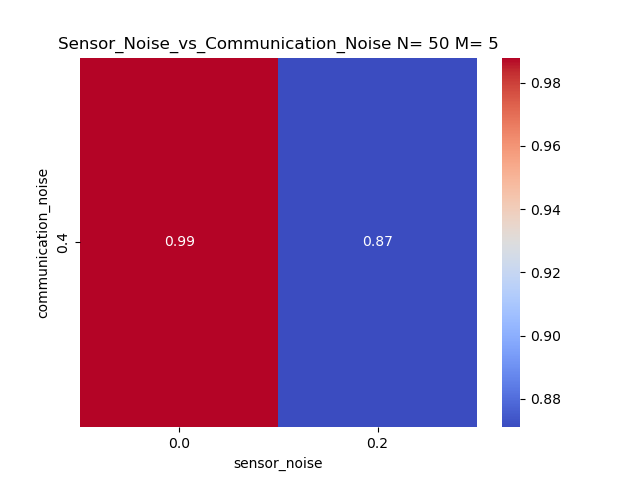

Data behind this chart, as committed beside it:
communication_noise, 0.0, 0.2
0.4, 0.9879, 0.871
